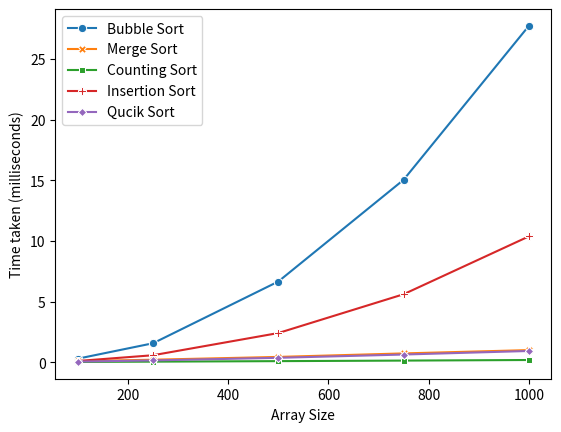

Python code for this plot:
# Project 2021 
# Initial set up. adding blank files
from random import randint
import time
import pandas as pd
import seaborn as sns
import matplotlib.pyplot as plt


# Random Array
# Creates a random array from the discreen uniform distribution
def randomArray(n):
    array = []
    for i in range (0,n,1): # low, high, size
        # source: https://docs.python.org/3/library/random.html
        array.append(randint(0,100))
    return array

#Print 100 numbers array # Test function 
#print(randomArray(1000))

# Bubble Sort
# Source: https://www.geeksforgeeks.org/python-program-for-bubble-sort/

def bubbleSort(arr):
    
    n = len(arr)
        
    # Traverse through all array elements
    for i in range(n-1):
    # range(n) also work but outer loop will repeat one time more than needed.

        # Last i elements are already in place
        for j in range(0, n-i-1):

            # traverse the array from 0 to n-i-1
            # Swap if the element found is greater
            # than the next element
            if arr[j] > arr[j+1] :
                arr[j], arr[j+1] = arr[j+1], arr[j]
    
    for i in range(len(arr)):
        return("%d" %arr[i])

# Merge Sort
# Source: https://www.geeksforgeeks.org/merge-sort/

def mergeSort(arr):
    if len(arr) > 1:

        # Finding the mid of the array
        mid = len(arr)//2

        # Dividing the array elements
        L = arr[:mid]

        # into 2 halves
        R = arr[mid:]

        # Sorting the first half
        mergeSort(L)

        # Sorting the second half
        mergeSort(R)

        i = j = k = 0

        # Copy data to temp arrays L[] and R[]
        while i < len(L) and j < len(R):
            if L[i] < R[j]:
                arr[k] = L[i]
                i += 1
            else:
                arr[k] = R[j]
                j += 1
            k += 1

        # Checking if any element was left
        while i < len(L):
            arr[k] = L[i]
            i += 1
            k += 1

        while j < len(R):
            arr[k] = R[j]
            j += 1
            k += 1

# Code to print the list for testing sort
def printList(arr):
    for i in range(len(arr)):
        print(arr[i], end=" ")
    print()

# Counting Sort
# Source: https://www.geeksforgeeks.org/counting-sort/

# The function that sorts the given arr[]
def count_sort(arr):
	max_element = int(max(arr))
	min_element = int(min(arr))
	range_of_elements = max_element - min_element + 1
	# Create a count array to store count of individual
	# elements and initialize count array as 0
	count_arr = [0 for _ in range(range_of_elements)]
	output_arr = [0 for _ in range(len(arr))]

	# Store count of each character
	for i in range(0, len(arr)):
		count_arr[arr[i]-min_element] += 1

	# Change count_arr[i] so that count_arr[i] now contains actual
	# position of this element in output array
	for i in range(1, len(count_arr)):
		count_arr[i] += count_arr[i-1]

	# Build the output character array
	for i in range(len(arr)-1, -1, -1):
		output_arr[count_arr[arr[i] - min_element] - 1] = arr[i]
		count_arr[arr[i] - min_element] -= 1

	# Copy the output array to arr, so that arr now
	# contains sorted characters
	for i in range(0, len(arr)):
		arr[i] = output_arr[i]

	return arr

# Insertion Sort
# Source: https://www.geeksforgeeks.org/insertion-sort/

def insertionSort(arr):

	# Traverse through 1 to len(arr)
	for i in range(1, len(arr)):

		key = arr[i]

		# Move elements of arr[0..i-1], that are
		# greater than key, to one position ahead
		# of their current position
		j = i-1
		while j >= 0 and key < arr[j] :
				arr[j + 1] = arr[j]
				j -= 1
		arr[j + 1] = key

# Python program for implementation of Quicksort Sort

# This function takes last element as pivot, places
# the pivot element at its correct position in sorted
# array, and places all smaller (smaller than pivot)
# to left of pivot and all greater elements to right
# of pivot

# Quick Sort
# Source: https://www.geeksforgeeks.org/python-program-for-quicksort/

# Partition function
def partition(arr, low, high):
	i = (low-1)		 # index of smaller element
	pivot = arr[high]	 # pivot

	for j in range(low, high):

		# If current element is smaller than or
		# equal to pivot
		if arr[j] <= pivot:

			# increment index of smaller element
			i = i+1
			arr[i], arr[j] = arr[j], arr[i]

	arr[i+1], arr[high] = arr[high], arr[i+1]
	return (i+1)

# The main function that implements QuickSort
# arr[] --> Array to be sorted,
# low --> Starting index,
# high --> Ending index

# Function to do Quick sort
def quickSort(arr, low, high):
	if len(arr) == 1:
		return arr
	if low < high:
		# pi is partitioning index, arr[p] is now
		# at right place
		pi = partition(arr, low, high)

		# Separately sort elements before
		# partition and after partition
		quickSort(arr, low, pi-1)
		quickSort(arr, pi+1, high)

# Global variables
globalTimeArray = [] # Initate blank time array for results

# Run Method - to run all sorting algorithms on function call 

def runTest(numberOfTests, inputSize):
    timeArray = [] # Local time array for adding to global list on iteration
    # Bubble Sort
    bubbleAverageTime = [] # Local bubble list for adding to time array on iteration
    
    for i in range(numberOfTests):
        array = randomArray(inputSize)
        #print("Unsorted Array for ", inputSize, "input: ", array) # Print statements for testing
        bubbleStartTime = time.time() #start Timer
        #print("*"*12)
        bubbleSort(array)
        #print("Sorted Bubble array: ", array)
        #print("*"*12)
        bubbleEndTime = time.time() # End timer
        bubbleElapsedTime = (bubbleEndTime - bubbleStartTime)*1000 #elapsed time - in milliseconds
        bubbleElapsedTime = round(bubbleElapsedTime, 2)
        bubbleAverageTime.append(bubbleElapsedTime)
    
    #print("----------------------------------------------------")
    #print("Bubble Sort Times: ",bubbleAverageTime)
    
    bubbleElapsedTimeAverage = sum(bubbleAverageTime)/len(bubbleAverageTime) # Calculation average time taken
    timeArray.append(bubbleElapsedTimeAverage) # apending average time to local time array
    
    #print("----------------------------------------------------")
    #print("Bubble Sort took ", bubbleElapsedTime, " miliseconds")
    #print("")
    
    # Merge Sort
    mergeAverageTime = [] # Local merge list for adding to time array on iteration
    
    for i in range(numberOfTests):
        array = randomArray(inputSize)
        #print("The unsorted array for ", inputSize, "is: ", array) #Test print
        mergeStartTime = time.time() #start Timer
        mergeSort(array)
        #print("The Merge sorted array for ", inputSize, "is: ", array)
        mergeEndTime = time.time() # End timer
        mergeElapsedTime = (mergeEndTime - mergeStartTime)*1000 #elapsed time - in milliseconds
        mergeElapsedTime = round(mergeElapsedTime, 2)
        mergeAverageTime.append(mergeElapsedTime)
        
    #print("----------------------------------------------------")
    #print("Merge Sort Times: ", mergeAverageTime)
    mergeElapsedTimeAverage = sum(mergeAverageTime)/len(mergeAverageTime) # Calculation average time taken
    timeArray.append(mergeElapsedTimeAverage) # apending average time to local time array
    
    #print("----------------------------------------------------")
    #print("Merge Sort took on Average of ",numberOfTests," tests: ", mergeElapsedTimeAverage, " miliseconds")
    #print("")
    
    
    # Counting Sort    
    countAverageTime = [] # Local count array for adding to time array on iteration
    
    for i in range(numberOfTests):
        array = randomArray(inputSize)
        #print("The unsorted array for ", inputSize, "is: ", array) #Test print
        countingStartTime = time.time()
        count_sort(array)
        #print("The counting sorted array for ", inputSize, "is: ", array)
        countingEndTime = time.time()
        countingElapsedTime = (countingEndTime - countingStartTime)*1000 #elapsed time - in milliseconds
        countingElapsedTime = round(countingElapsedTime, 2)
        countAverageTime.append(countingElapsedTime) 
    
    #print("Counting Sort Times: ",countAverageTime)
    countingElapsedTimeAverage = sum(countAverageTime)/len(countAverageTime) # Calculation average time taken
    timeArray.append(countingElapsedTimeAverage) # apending average time to local time array
    
    #print("-"*52)
    #print("Counting Sort took on average ", countingElapsedTimeAverage, " miliseconds")
    #print("")
    
    
    # Insertion Sort 
    insertionAverageTime = [] # Local insertion array for adding to time array on iteration
    
    for i in range(numberOfTests):
        array = randomArray(inputSize)
        #print("The unsorted array for ", inputSize, "is: ", array) #Test print
        insertionStartTime = time.time() #start Timer
        insertionSort(array)# Call function
        #print("The Insertion sorted array for ", inputSize, "is: ", array)
        insertionEndTime = time.time() # End Timer
        insertionElapsedTime = (insertionEndTime - insertionStartTime)*1000 #elapsed time - in milliseconds
        insertionElapsedTime = round(insertionElapsedTime, 2)
        insertionAverageTime.append(insertionElapsedTime) # Append to array
    
    #print("Insertion Sort Times: ", insertionAverageTime)
    insertionElapsedTimeAverage = sum(insertionAverageTime)/len(insertionAverageTime) # Calculation average time taken
    timeArray.append(insertionElapsedTimeAverage)    # apending average time to local time array
        
    #print("----------------------------------------------------")
    #print("Insertion Sort took ", insertionElapsedTime, " miliseconds")
    #print("")
    
    
    # Quick Sort
    quickAverageTime = [] # Local quick array for adding to time array on iteration
    
    for i in range(numberOfTests):
        array = randomArray(inputSize)
        #print("The unsorted array for ", inputSize, "is: ", array) #Test print
        quickStartTime = time.time() #start Timer
        length = len(array)
        quickSort(array, 0, length-1) # Test printing array
        #print("The Quick sorted array for ", inputSize, "is: ", array)
        quickEndTime = time.time() # End Timer
        quickElapsedTime = (quickEndTime - quickStartTime)*1000 #elapsed time - in milliseconds
        quickElapsedTime = round(quickElapsedTime, 2) # tidy up result
        quickAverageTime.append(quickElapsedTime) # Append to array
        
    #print("Quick Sort Times: ", quickAverageTime)
    quickElapsedTimeAverage = sum(quickAverageTime)/len(quickAverageTime) # Calculation average time taken
    timeArray.append(quickElapsedTimeAverage)    # apending average time to local time array
    
    #print("----------------------------------------------------")
    #print("Quick Sort took ", quickElapsedTimeAverage, " miliseconds")
    #print("")

    globalTimeArray.append(timeArray) # Apend all average values from the n input to global list before next iteration



# Main method that runs when program is executed in console.
if __name__ == '__main__':
    totalStartTime = time.time() # timer to print length algorithm takes to run
    
    # Use this code to test code functionality. It should take less than 4 seconds to run. 
    size = [100, 250, 500, 750, 1000] # To test functionality - use for review of code
    
    # This variable relates to the results published in the report and the table and graph associated. 
    #size = [100, 250, 500, 750, 1000, 1250, 2500, 3750, 5000, 6250, 7500, 8750, 10000] # Full test results - Warning, takes 10 mins to execute
    
    # iterate 10 times for each value. 
    for i in size:
        runTest(10, i) # run each algorithm 10 times 
    

    #print("Time Array-----------------------------")# Test print global array
    #round(globalTimeArray, 3) #[i * 1000 for i in globalTimeArray]
    #print("Time Array-----------------------------")

    
    #set dataframe of results
    sortTypes = ["Bubble Sort", "Merge Sort", "Counting Sort", "Insertion Sort", "Qucik Sort"]
    df =  pd.DataFrame(data=globalTimeArray, index=size, columns=sortTypes)
    
    #Print dataframe
    print("")
    print("")
    print("="*72)
    print(" "*3, "Average time taken to run each sorting algorithm in milliseconds")
    print("="*72)
    print(df) 
    print("="*72)
    
    
    totalEndTime = time.time()
    
    # Print time taked to execute program
    totalTimeElapsed = totalEndTime - totalStartTime
    print("")
    print("Program took ", round(totalTimeElapsed, 3), " seconds to run")
    
    
    # Testing functions
    
    #Save data in csv to plot graphs in seperate program quicker
    #df.to_csv('sortingDataframe.csv')
    
    
    # Plot data    
    plot = sns.lineplot(data=df,markers=True,dashes=False) # plot using seaborn
    plot.set(xlabel='Array Size', ylabel='Time taken (milliseconds)') # label axis
    #plt.yscale("log") # Uncomment to graph log scale results for larger number of inputs

    plt.show() # Show plot
